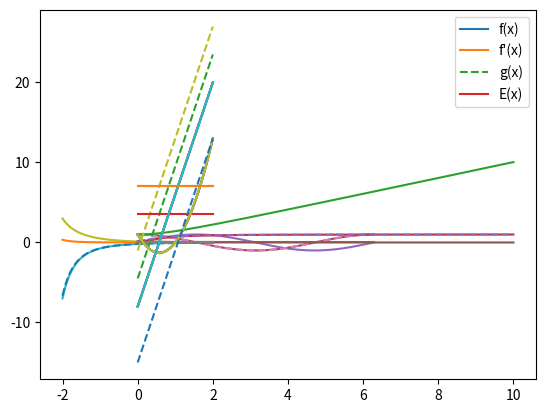

Here is the Python script that generated this plot:
import numpy as np
import matplotlib.pyplot as plt


def f1(x):
    return 7*x**2-8*x+1


def df1(x):
    return 14*x-8


def f2(x):
    return np.sin(x)


def df2(x):
    return np.cos(x)


def f3(x):
    return (1-x)/(x+3)**2


def df3(x):
    return (x-5)/(x**3+9*x**2+27*x+27)


def f4(x):
    return np.sqrt(1+x**2)


def df4(x):
    return x/(np.sqrt(1+x**2))


def gx(x, f, dx):
    return (f(x+dx)-f(x))/dx


def ex(x, f, df, g, dx):
    return np.abs(df(x)-g(x, f, dx))


def plot(x, f, df, g, e, dx):
    plt.plot(x, f(x))
    plt.plot(x, df(x))
    plt.plot(x, g(x, f, dx), ls="dashed")
    plt.plot(x, e(x, f, df, g, dx))
    plt.legend(['f(x)', "f'(x)", 'g(x)', 'E(x)'])
    plt.show()


fx = [f1, f2, f3, f4]
dfx = [df1, df2, df3, df4]
x0 = [1, np.pi/4, 1, 5]
x = [np.linspace(0, 2, 1000), np.linspace(0, 2*np.pi, 1000), np.linspace(-2, 2, 1000), np.linspace(0, 10, 1000)]

for x, fx, x0, dfx, i in zip(x, fx, x0, dfx, range(len(fx))):
    print("\nTilnærming av f{}'(x0) med g(x0): {:.5f}".format(i+1, gx(x0, fx, 0.1)))
    print("Eksakt verdi av f{}'(x0): {:.5f}".format(i+1, dfx(x0)))
    print("Feilen E{}(x0): {:.5f}".format(i+1, ex(x0, fx, dfx, gx, 0.1)))
    dx_max = 1
    while ex(x0, fx, dfx, gx, dx_max) > 0.001:
        dx_max /= 1.001
    print("Største dx som gir E(x0)<=0.001: {:.2g}".format(dx_max))
    plot(x, fx, dfx, gx, ex, dx_max)

plot(np.linspace(0, 2, 1000), f1, df1, gx, ex, 1)
plot(np.linspace(0, 2, 1000), f1, df1, gx, ex, 0.5)
plot(np.linspace(0, 2, 1000), f1, df1, gx, ex, 0.000001)
plot(np.linspace(0, 2, 1000), f1, df1, gx, ex, -1)
